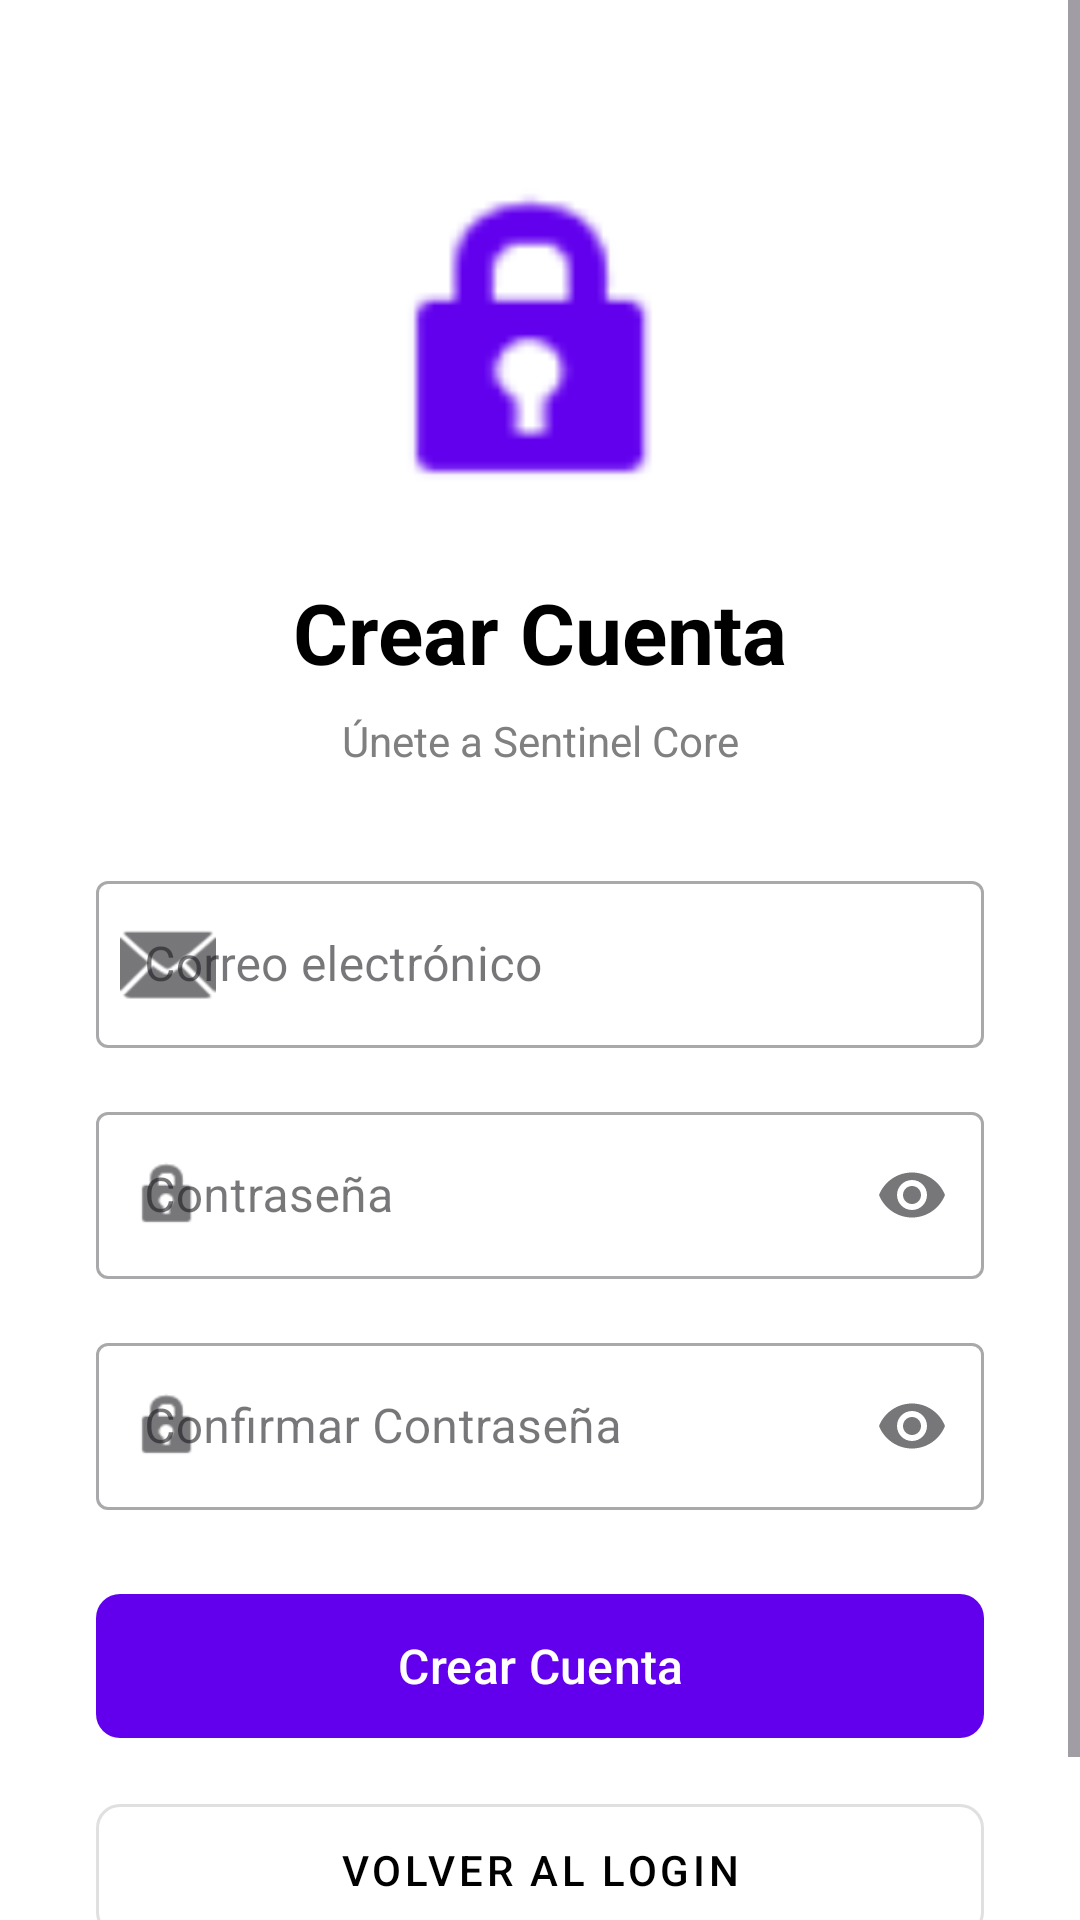

This screen was rendered from an Android layout file. Write that file and the resources it references.
<!-- AndroidManifest.xml: application theme Theme.SentinelCore -->
<!-- res/layout/activity_signup.xml -->
<?xml version="1.0" encoding="utf-8"?>
<ScrollView xmlns:android="http://schemas.android.com/apk/res/android"
    xmlns:app="http://schemas.android.com/apk/res-auto"
    xmlns:tools="http://schemas.android.com/tools"
    android:layout_width="match_parent"
    android:layout_height="match_parent"
    android:fillViewport="true"
    android:background="@color/white">

    <androidx.constraintlayout.widget.ConstraintLayout
        android:layout_width="match_parent"
        android:layout_height="wrap_content"
        android:padding="32dp">

        
        <ImageView
            android:id="@+id/imgLogo"
            android:layout_width="120dp"
            android:layout_height="120dp"
            android:layout_marginTop="24dp"
            android:contentDescription="@string/app_logo"
            android:src="@android:drawable/ic_lock_idle_lock"
            app:tint="@color/primary"
            app:layout_constraintEnd_toEndOf="parent"
            app:layout_constraintStart_toStartOf="parent"
            app:layout_constraintTop_toTopOf="parent" />

        
        <TextView
            android:id="@+id/tvTitle"
            android:layout_width="wrap_content"
            android:layout_height="wrap_content"
            android:layout_marginTop="16dp"
            android:text="Crear Cuenta"
            android:textColor="@color/black"
            android:textSize="28sp"
            android:textStyle="bold"
            app:layout_constraintEnd_toEndOf="parent"
            app:layout_constraintStart_toStartOf="parent"
            app:layout_constraintTop_toBottomOf="@id/imgLogo" />

        
        <TextView
            android:id="@+id/tvSubtitle"
            android:layout_width="wrap_content"
            android:layout_height="wrap_content"
            android:layout_marginTop="8dp"
            android:text="Únete a Sentinel Core"
            android:textColor="@color/gray"
            android:textSize="14sp"
            app:layout_constraintEnd_toEndOf="parent"
            app:layout_constraintStart_toStartOf="parent"
            app:layout_constraintTop_toBottomOf="@id/tvTitle" />

        
        <com.google.android.material.textfield.TextInputLayout
            android:id="@+id/tilEmail"
            style="@style/Widget.MaterialComponents.TextInputLayout.OutlinedBox"
            android:layout_width="0dp"
            android:layout_height="wrap_content"
            android:layout_marginTop="32dp"
            android:hint="@string/hint_email"
            app:startIconDrawable="@android:drawable/ic_dialog_email"
            app:layout_constraintEnd_toEndOf="parent"
            app:layout_constraintStart_toStartOf="parent"
            app:layout_constraintTop_toBottomOf="@id/tvSubtitle">

            <com.google.android.material.textfield.TextInputEditText
                android:id="@+id/etSignUpEmail"
                android:layout_width="match_parent"
                android:layout_height="wrap_content"
                android:inputType="textEmailAddress"
                android:maxLines="1" />
        </com.google.android.material.textfield.TextInputLayout>

        
        <com.google.android.material.textfield.TextInputLayout
            android:id="@+id/tilPassword"
            style="@style/Widget.MaterialComponents.TextInputLayout.OutlinedBox"
            android:layout_width="0dp"
            android:layout_height="wrap_content"
            android:layout_marginTop="16dp"
            android:hint="@string/hint_password"
            app:endIconMode="password_toggle"
            app:startIconDrawable="@android:drawable/ic_lock_idle_lock"
            app:layout_constraintEnd_toEndOf="parent"
            app:layout_constraintStart_toStartOf="parent"
            app:layout_constraintTop_toBottomOf="@id/tilEmail">

            <com.google.android.material.textfield.TextInputEditText
                android:id="@+id/etSignUpPassword"
                android:layout_width="match_parent"
                android:layout_height="wrap_content"
                android:inputType="textPassword"
                android:maxLines="1" />
        </com.google.android.material.textfield.TextInputLayout>

        
        <com.google.android.material.textfield.TextInputLayout
            android:id="@+id/tilConfirmPassword"
            style="@style/Widget.MaterialComponents.TextInputLayout.OutlinedBox"
            android:layout_width="0dp"
            android:layout_height="wrap_content"
            android:layout_marginTop="16dp"
            android:hint="Confirmar Contraseña"
            app:endIconMode="password_toggle"
            app:startIconDrawable="@android:drawable/ic_lock_idle_lock"
            app:layout_constraintEnd_toEndOf="parent"
            app:layout_constraintStart_toStartOf="parent"
            app:layout_constraintTop_toBottomOf="@id/tilPassword">

            <com.google.android.material.textfield.TextInputEditText
                android:id="@+id/etConfirmPassword"
                android:layout_width="match_parent"
                android:layout_height="wrap_content"
                android:inputType="textPassword"
                android:maxLines="1" />
        </com.google.android.material.textfield.TextInputLayout>

        
        <com.google.android.material.button.MaterialButton
            android:id="@+id/btnSignUp"
            android:layout_width="0dp"
            android:layout_height="56dp"
            android:layout_marginTop="24dp"
            android:text="Crear Cuenta"
            android:textSize="16sp"
            app:cornerRadius="8dp"
            app:layout_constraintEnd_toEndOf="parent"
            app:layout_constraintStart_toStartOf="parent"
            app:layout_constraintTop_toBottomOf="@id/tilConfirmPassword" />

        
        <com.google.android.material.button.MaterialButton
            android:id="@+id/btnBackToLogin"
            style="@style/Widget.MaterialComponents.Button.OutlinedButton"
            android:layout_width="0dp"
            android:layout_height="56dp"
            android:layout_marginTop="12dp"
            android:layout_marginBottom="16dp"
            android:text="Volver al Login"
            android:textColor="@color/black"
            android:textSize="14sp"
            app:cornerRadius="8dp"
            app:strokeColor="@color/gray_light"
            app:layout_constraintBottom_toBottomOf="parent"
            app:layout_constraintEnd_toEndOf="parent"
            app:layout_constraintStart_toStartOf="parent"
            app:layout_constraintTop_toBottomOf="@id/btnSignUp" />

    </androidx.constraintlayout.widget.ConstraintLayout>
</ScrollView>
<!-- resources referenced by this layout -->
<resources>
  <color name="black">#000000</color>
  <color name="gray">#808080</color>
  <color name="gray_light">#E0E0E0</color>
  <color name="primary">#6200EE</color>
  <color name="white">#FFFFFF</color>
  <string name="app_logo">Logo de Sentinel Core</string>
  <string name="hint_email">Correo electrónico</string>
  <string name="hint_password">Contraseña</string>
  <style name="Theme.SentinelCore" parent="Base.Theme.SentinelCore" />
  <style name="Base.Theme.SentinelCore" parent="Theme.Material3.Light.NoActionBar">
          
          <item name="colorPrimary">@color/primary</item>
          <item name="colorPrimaryVariant">@color/primary</item>
          <item name="colorOnPrimary">@color/white</item>
  
          
          <item name="android:colorBackground">@color/white</item>
  
          
          <item name="android:statusBarColor">@color/white</item>
          <item name="android:windowLightStatusBar">true</item>
      </style>
</resources>
